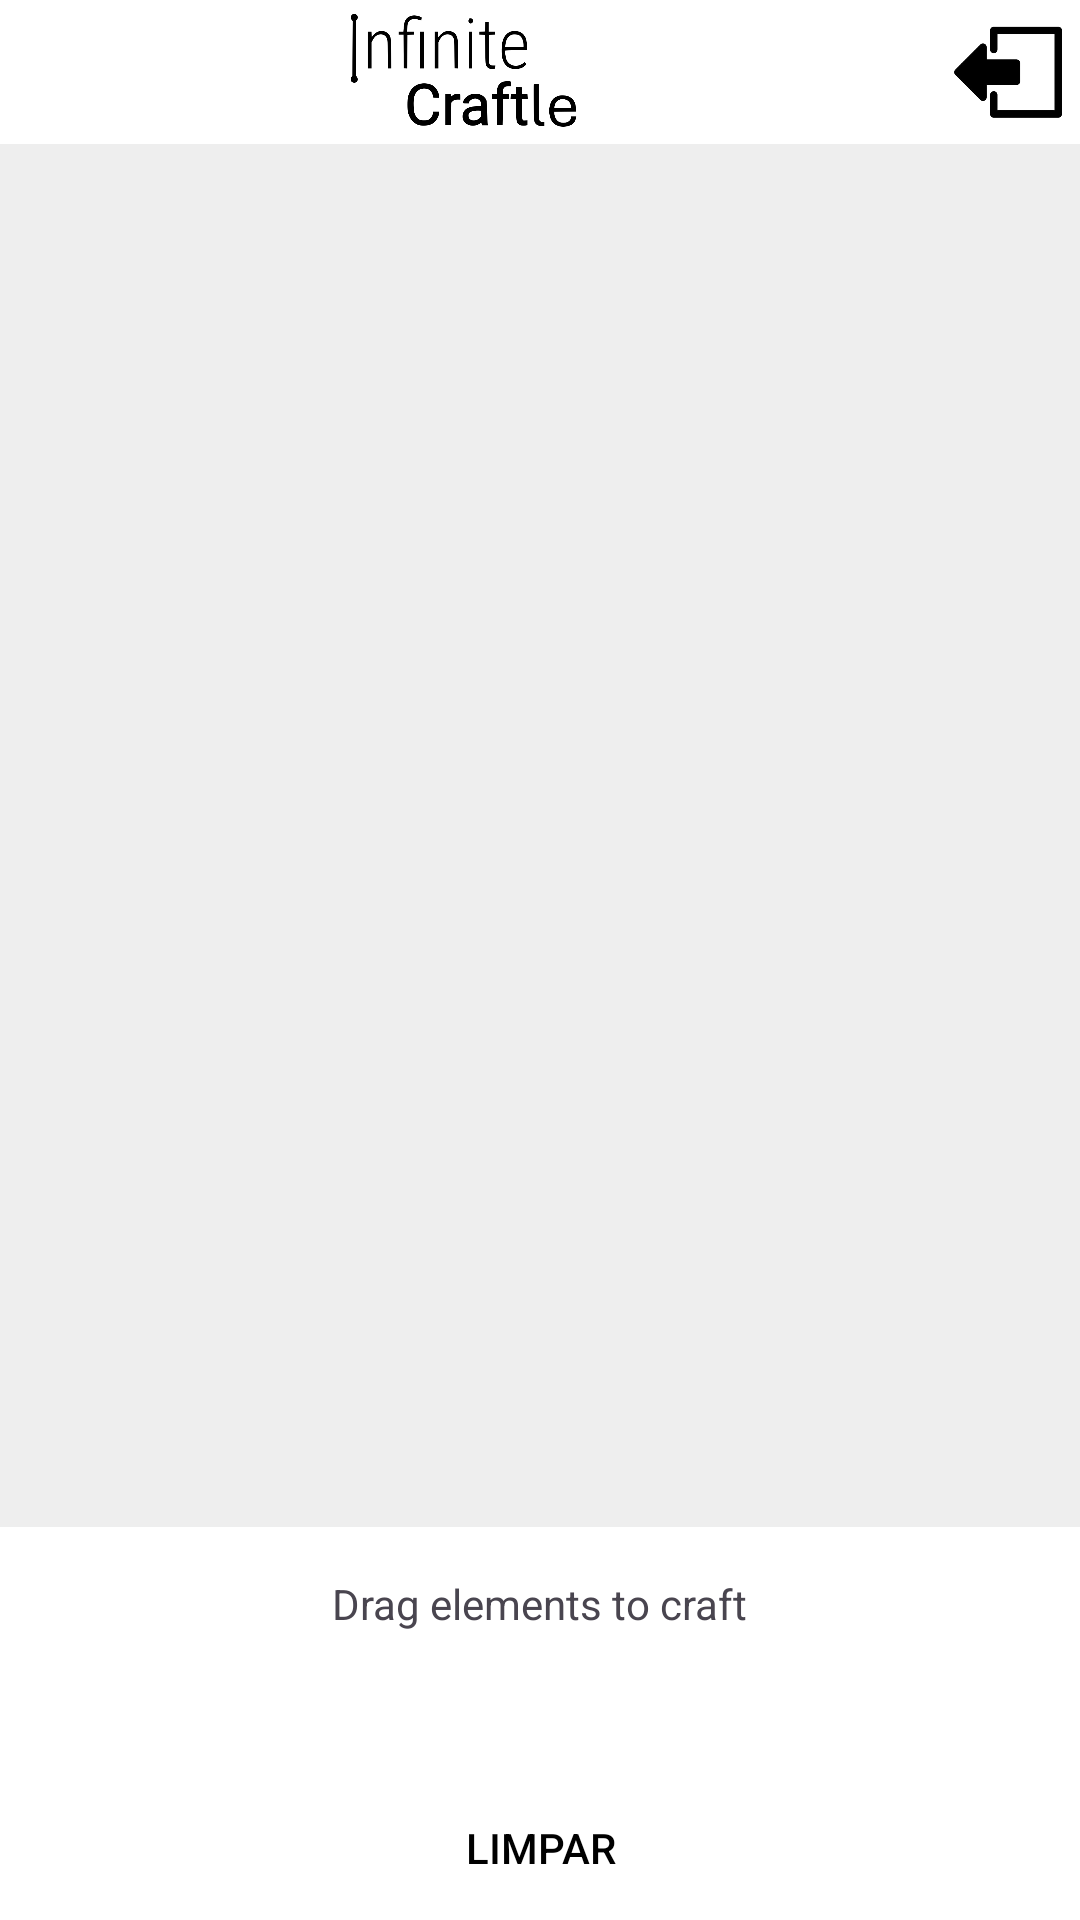

Produce the Android XML layout that renders to this screen, including the resource entries it uses.
<!-- AndroidManifest.xml: application theme Theme.InfiniteCraftle -->
<!-- res/layout/activity_home.xml -->
<?xml version="1.0" encoding="utf-8"?>
<LinearLayout xmlns:android="http://schemas.android.com/apk/res/android"
    xmlns:tools="http://schemas.android.com/tools"
    xmlns:app="http://schemas.android.com/apk/res-auto"
    android:layout_width="match_parent"
    android:layout_height="match_parent"
    android:orientation="vertical"
    tools:context=".HomeActivity"
    android:background="#FFFFFF">

    <LinearLayout
        android:layout_width="match_parent"
        android:layout_height="wrap_content"
        android:orientation="horizontal"
        android:gravity="center_vertical">
        <ImageView
            android:id="@+id/ICIcon"
            android:scaleType="fitCenter"
            android:layout_width="84dp"
            android:layout_height="46dp"
            android:layout_weight="1"
            android:src="@drawable/logo"
            app:layout_constraintDimensionRatio="H,841:464"
            android:layout_marginTop="0dp"/>
        <ImageButton
            android:id="@+id/button_logout"
            android:layout_width="48dp"
            android:layout_height="48dp"
            android:src="@drawable/ic_logout"
            android:background="?attr/selectableItemBackgroundBorderless"
            android:layout_marginEnd="0dp"
            android:layout_marginTop="0dp"
            android:scaleType="fitCenter"
            android:contentDescription="Logout"/>
    </LinearLayout>

    
    <FrameLayout
        android:id="@+id/crafting_area"
        android:layout_width="match_parent"
        android:layout_height="0dp"
        android:layout_weight="1"
        android:background="#EEEEEE"/>

    
    <TextView
        android:id="@+id/drag_elements"
        android:layout_width="wrap_content"
        android:layout_height="wrap_content"
        android:text="Drag elements to craft"
        android:layout_gravity="center_horizontal"
        android:layout_margin="16dp"/>

    
    <HorizontalScrollView
        android:id="@+id/elements_scroll_view"
        android:layout_width="match_parent"
        android:layout_height="wrap_content"
        android:layout_margin="16dp"
        android:scrollbars="none">

        <LinearLayout
            android:id="@+id/elements_layout"
            android:layout_width="wrap_content"
            android:layout_height="wrap_content"
            android:orientation="horizontal"
            android:gravity="center"/>
    </HorizontalScrollView>

    
    <Button
        android:id="@+id/button_reset"
        android:layout_width="wrap_content"
        android:layout_height="wrap_content"
        android:layout_gravity="center_horizontal"
        android:text="Limpar"
        android:padding="8dp"
        android:background="?attr/selectableItemBackground"
        android:textColor="@android:color/black"/>
</LinearLayout>
<!-- resources referenced by this layout -->
<resources>
  <!-- drawable ic_logout: png bitmap (drawable, 22662 bytes) -->
  <!-- drawable logo: png bitmap (drawable, 16486 bytes) -->
  <style name="Theme.InfiniteCraftle" parent="Base.Theme.InfiniteCraftle" />
  <style name="Base.Theme.InfiniteCraftle" parent="Theme.Material3.DayNight.NoActionBar">
          
          
      </style>
</resources>
